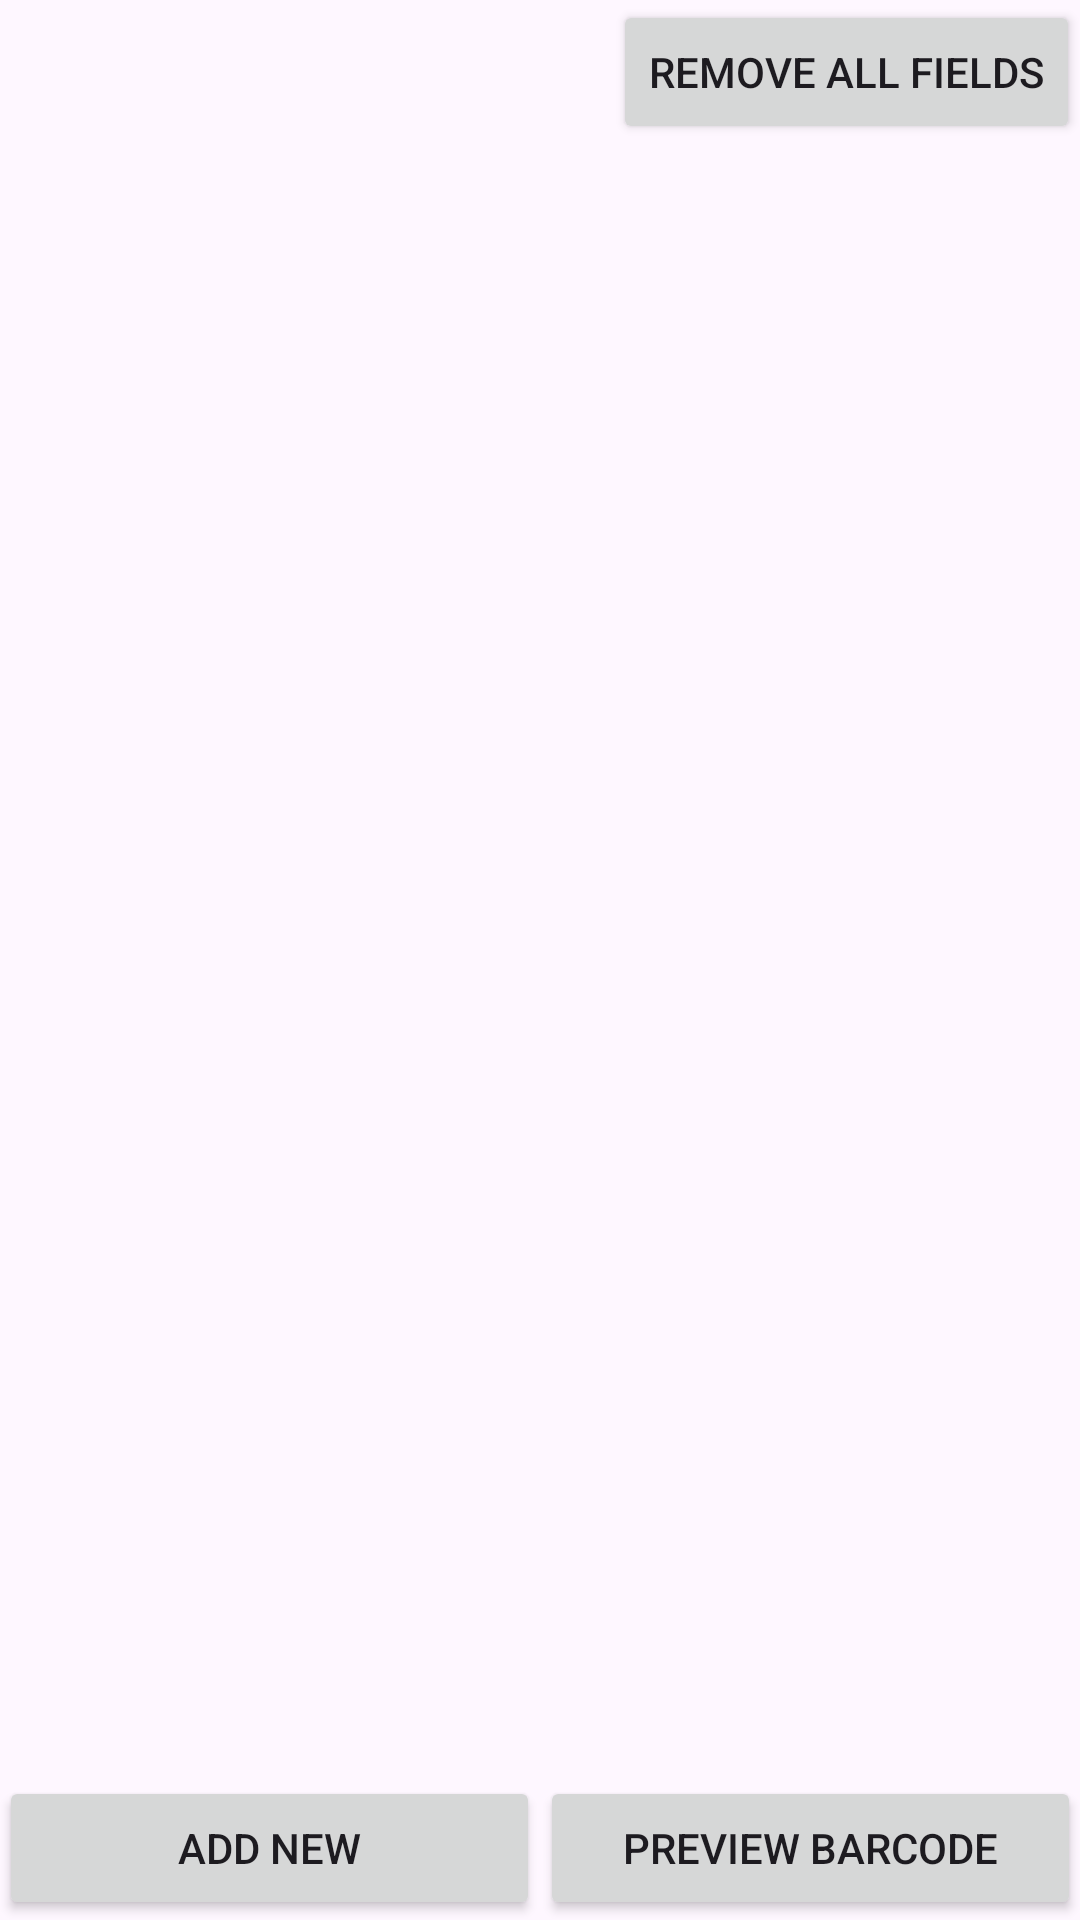

The Android layout XML behind this screen, and the referenced resources:
<!-- AndroidManifest.xml: application theme Theme.BarcodeGenerator -->
<!-- res/layout/activity_main.xml -->
<RelativeLayout
    xmlns:android="http://schemas.android.com/apk/res/android"
    android:layout_width="match_parent"
    android:layout_height="match_parent"
    android:orientation="vertical">
<RelativeLayout
    android:layout_alignParentTop="true"
    android:layout_width="match_parent"
    android:layout_height="?attr/actionBarSize"
    android:id="@+id/navBarMain"
    >
    <androidx.appcompat.widget.AppCompatButton
        android:layout_width="wrap_content"
        android:layout_alignParentRight="true"
        android:text="Remove All Fields"
        android:id="@+id/removeAllFieldsBtn"
        android:layout_height="wrap_content"/>
</RelativeLayout>
<LinearLayout
    android:layout_width="match_parent"
    android:layout_below="@+id/navBarMain"
    android:orientation="vertical"
    android:layout_height="match_parent">
    <ScrollView
        android:layout_weight="1"
        android:layout_width="match_parent"
        android:layout_height="0dp"
        android:id="@+id/scrollViewMain"
        >
        <LinearLayout
            android:padding="@dimen/_10sdp"
            android:layout_width="match_parent"
            android:layout_height="wrap_content"
            android:id="@+id/textInputLinearLayout"
            android:orientation="vertical"
            >

        </LinearLayout>

    </ScrollView>

    <LinearLayout
        android:layout_width="match_parent"
        android:padding="@dimen/_10sdp"
        android:layout_height="wrap_content">

        <androidx.appcompat.widget.AppCompatButton
            android:layout_width="match_parent"
            android:layout_weight="1"
            android:text="@string/add_new"
            android:id="@+id/addNewFieldBtn"
            android:layout_height="wrap_content"/>

        <androidx.appcompat.widget.AppCompatButton
            android:layout_width="match_parent"
            android:layout_weight="1"
            android:text="@string/preview_barcode"
            android:id="@+id/previewBarcodeBtn"
            android:layout_height="wrap_content"/>
    </LinearLayout>
</LinearLayout>


</RelativeLayout>
<!-- resources referenced by this layout -->
<resources>
  <string name="add_new">Add New</string>
  <string name="preview_barcode">Preview Barcode</string>
  <style name="Theme.BarcodeGenerator" parent="Base.Theme.BarcodeGenerator" />
  <style name="Base.Theme.BarcodeGenerator" parent="Theme.Material3.DayNight.NoActionBar">
          
          
      </style>
</resources>
